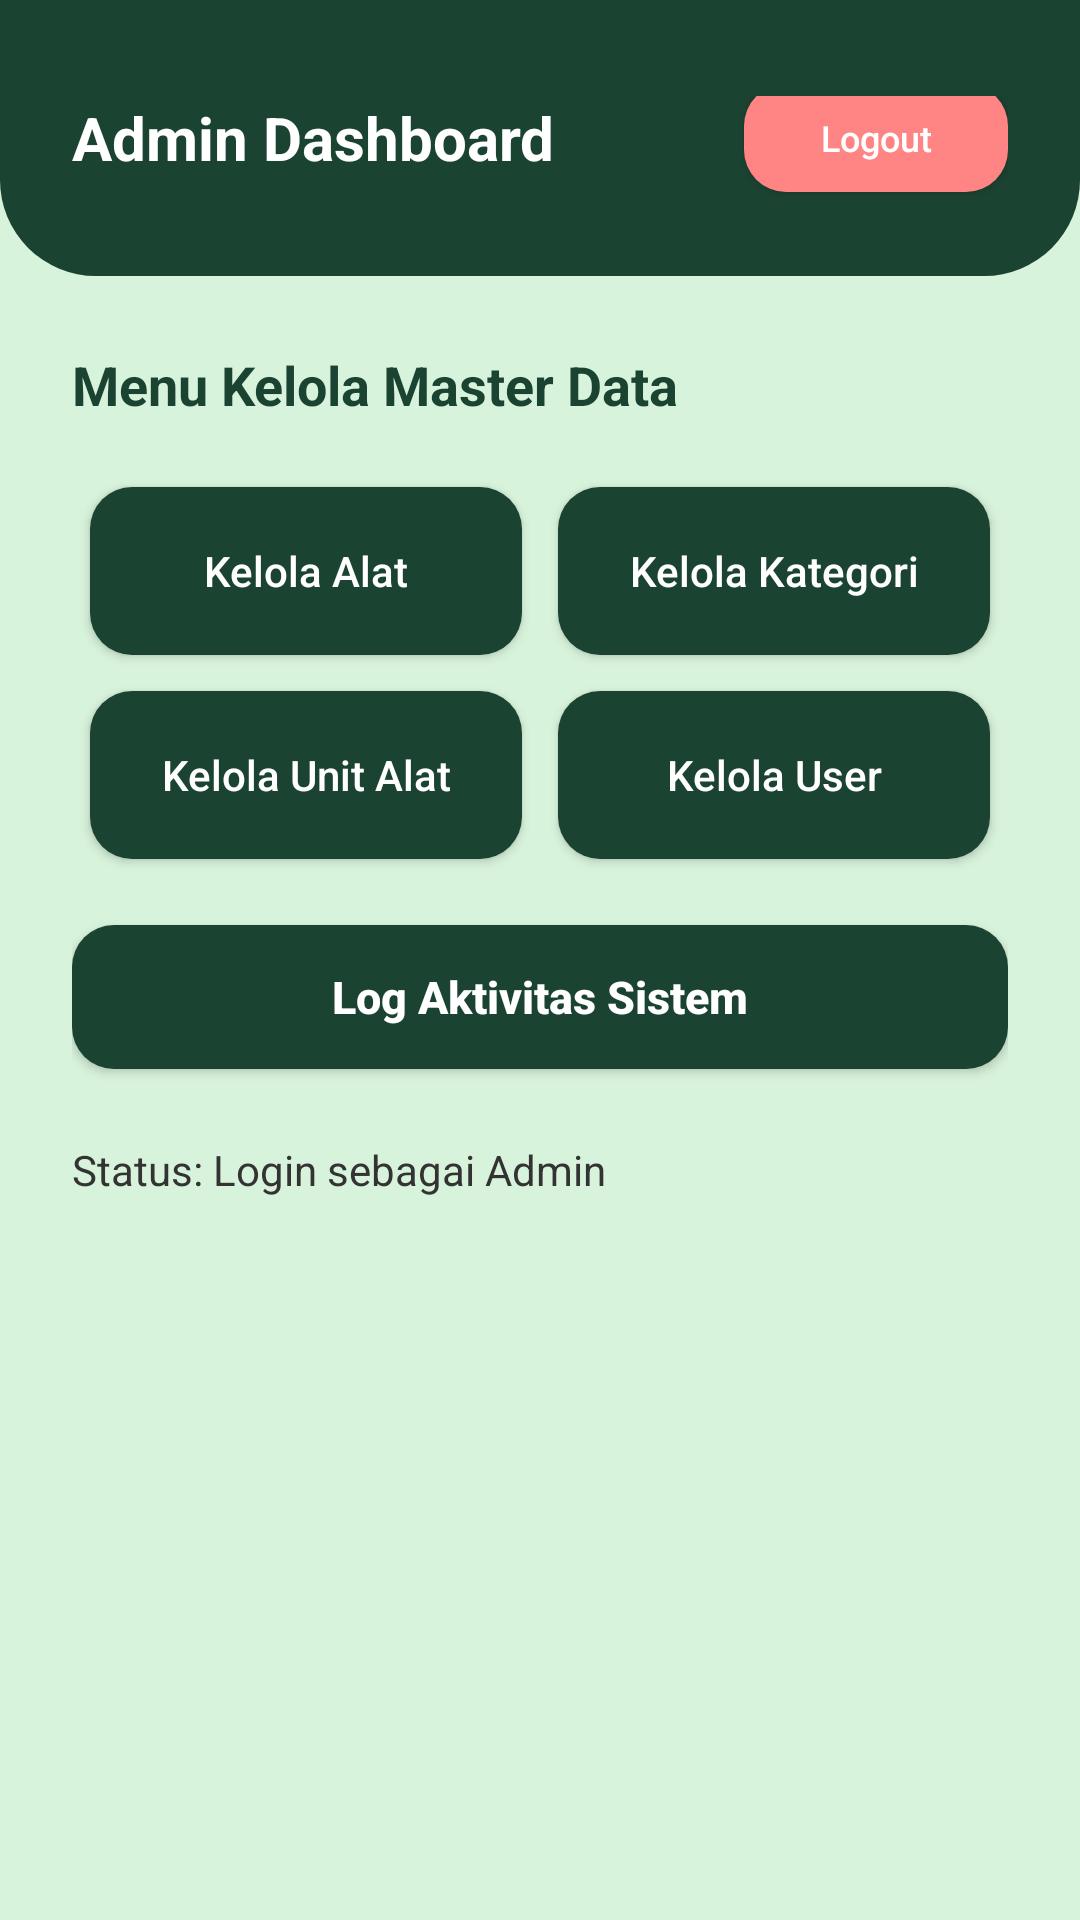

Write the Android layout XML for this screen, with the resource values it uses.
<!-- AndroidManifest.xml: application theme Theme.UKK -->
<!-- res/layout/activity_admin.xml -->
<?xml version="1.0" encoding="utf-8"?>
<LinearLayout xmlns:android="http://schemas.android.com/apk/res/android"
    xmlns:app="http://schemas.android.com/apk/res-auto"
    xmlns:tools="http://schemas.android.com/tools"
    android:layout_width="match_parent"
    android:layout_height="match_parent"
    android:background="#D8F3DC"
    android:orientation="vertical"
    tools:context=".AdminActivity">

    
    <RelativeLayout
        android:layout_width="match_parent"
        android:layout_height="wrap_content"
        android:background="@drawable/bg_top_header"
        android:fitsSystemWindows="true"
        android:paddingStart="24dp"
        android:paddingTop="32dp"
        android:paddingEnd="24dp"
        android:paddingBottom="24dp">

        <TextView
            android:layout_width="wrap_content"
            android:layout_height="wrap_content"
            android:layout_centerVertical="true"
            android:text="Admin Dashboard"
            android:textColor="@color/white"
            android:textSize="20sp"
            android:textStyle="bold" />

        <Button
            android:id="@+id/btn_logout_admin"
            android:layout_width="wrap_content"
            android:layout_height="36dp"
            android:layout_alignParentEnd="true"
            android:layout_centerVertical="true"
            android:background="@drawable/bg_btn_logout"
            android:text="Logout"
            android:textAllCaps="false"
            android:textColor="@color/white"
            android:textSize="12sp" />

    </RelativeLayout>

    
    <ScrollView
        android:layout_width="match_parent"
        android:layout_height="match_parent"
        android:fillViewport="true">

        <LinearLayout
            android:layout_width="match_parent"
            android:layout_height="wrap_content"
            android:orientation="vertical"
            android:padding="24dp">

            <TextView
                android:layout_width="wrap_content"
                android:layout_height="wrap_content"
                android:text="Menu Kelola Master Data"
                android:textColor="@color/campgear_green"
                android:textSize="18sp"
                android:textStyle="bold" />

            <GridLayout
                android:layout_width="match_parent"
                android:layout_height="wrap_content"
                android:layout_marginTop="16dp"
                android:columnCount="2"
                android:alignmentMode="alignMargins"
                android:rowOrderPreserved="false">

                <Button
                    android:id="@+id/btn_manage_alat"
                    android:layout_width="0dp"
                    android:layout_height="56dp"
                    android:layout_rowWeight="1"
                    android:layout_columnWeight="1"
                    android:layout_margin="6dp"
                    android:background="@drawable/bg_btn_login"
                    android:text="Kelola Alat"
                    android:textAllCaps="false"
                    android:textColor="@color/white"
                    android:textSize="14sp" />

                <Button
                    android:id="@+id/btn_manage_kategori"
                    android:layout_width="0dp"
                    android:layout_height="56dp"
                    android:layout_rowWeight="1"
                    android:layout_columnWeight="1"
                    android:layout_margin="6dp"
                    android:background="@drawable/bg_btn_login"
                    android:text="Kelola Kategori"
                    android:textAllCaps="false"
                    android:textColor="@color/white"
                    android:textSize="14sp" />

                <Button
                    android:id="@+id/btn_manage_unit"
                    android:layout_width="0dp"
                    android:layout_height="56dp"
                    android:layout_rowWeight="1"
                    android:layout_columnWeight="1"
                    android:layout_margin="6dp"
                    android:background="@drawable/bg_btn_login"
                    android:text="Kelola Unit Alat"
                    android:textAllCaps="false"
                    android:textColor="@color/white"
                    android:textSize="14sp" />

                <Button
                    android:id="@+id/btn_manage_users"
                    android:layout_width="0dp"
                    android:layout_height="56dp"
                    android:layout_rowWeight="1"
                    android:layout_columnWeight="1"
                    android:layout_margin="6dp"
                    android:background="@drawable/bg_btn_login"
                    android:text="Kelola User"
                    android:textAllCaps="false"
                    android:textColor="@color/white"
                    android:textSize="14sp" />

            </GridLayout>

            <Button
                android:id="@+id/btn_view_logs"
                android:layout_width="match_parent"
                android:layout_height="48dp"
                android:layout_marginTop="16dp"
                android:background="@drawable/bg_btn_login"
                android:text="Log Aktivitas Sistem"
                android:textAllCaps="false"
                android:textColor="@color/white"
                android:textSize="15sp"
                android:textStyle="bold" />

            <TextView
                android:id="@+id/tv_admin_status"
                android:layout_width="wrap_content"
                android:layout_height="wrap_content"
                android:layout_marginTop="24dp"
                android:text="Status: Login sebagai Admin"
                android:textColor="#333333"
                android:textSize="14sp" />

        </LinearLayout>

    </ScrollView>

</LinearLayout>
<!-- resources referenced by this layout -->
<resources>
  <color name="campgear_green">#1B4332</color>
  <color name="white">#FFFFFFFF</color>
  <!-- drawable bg_btn_login (drawable) -->
  <?xml version="1.0" encoding="utf-8"?>
  <shape xmlns:android="http://schemas.android.com/apk/res/android"
      android:shape="rectangle">
      <solid android:color="@color/campgear_green" />
      <corners android:radius="14dp" />
  </shape>
  <!-- drawable bg_btn_logout (drawable) -->
  <?xml version="1.0" encoding="utf-8"?>
  <shape xmlns:android="http://schemas.android.com/apk/res/android"
      android:shape="rectangle">
      <solid android:color="#FF8585" />
      <corners android:radius="14dp" />
  </shape>
  <!-- drawable bg_top_header (drawable) -->
  <?xml version="1.0" encoding="utf-8"?>
  <shape xmlns:android="http://schemas.android.com/apk/res/android"
      android:shape="rectangle">
      <solid android:color="@color/campgear_green" />
      <corners
          android:bottomLeftRadius="32dp"
          android:bottomRightRadius="32dp" />
  </shape>
  <style name="Theme.UKK" parent="Theme.MaterialComponents.DayNight.DarkActionBar">
          
          <item name="colorPrimary">@color/campgear_green</item>
          <item name="colorPrimaryVariant">@color/primary_dark</item>
          <item name="android:windowLightStatusBar">false</item>
          <item name="colorOnPrimary">@color/white</item>
          
          <item name="colorSecondary">@color/black</item>
          <item name="colorSecondaryVariant">@color/teal_700</item>
          <item name="colorOnSecondary">@color/black</item>
          
          <item name="android:statusBarColor">@color/campgear_green</item>
      </style>
  <color name="primary_dark">#133C29</color>
  <color name="black">#FF000000</color>
  <color name="teal_700">#FF018786</color>
</resources>
